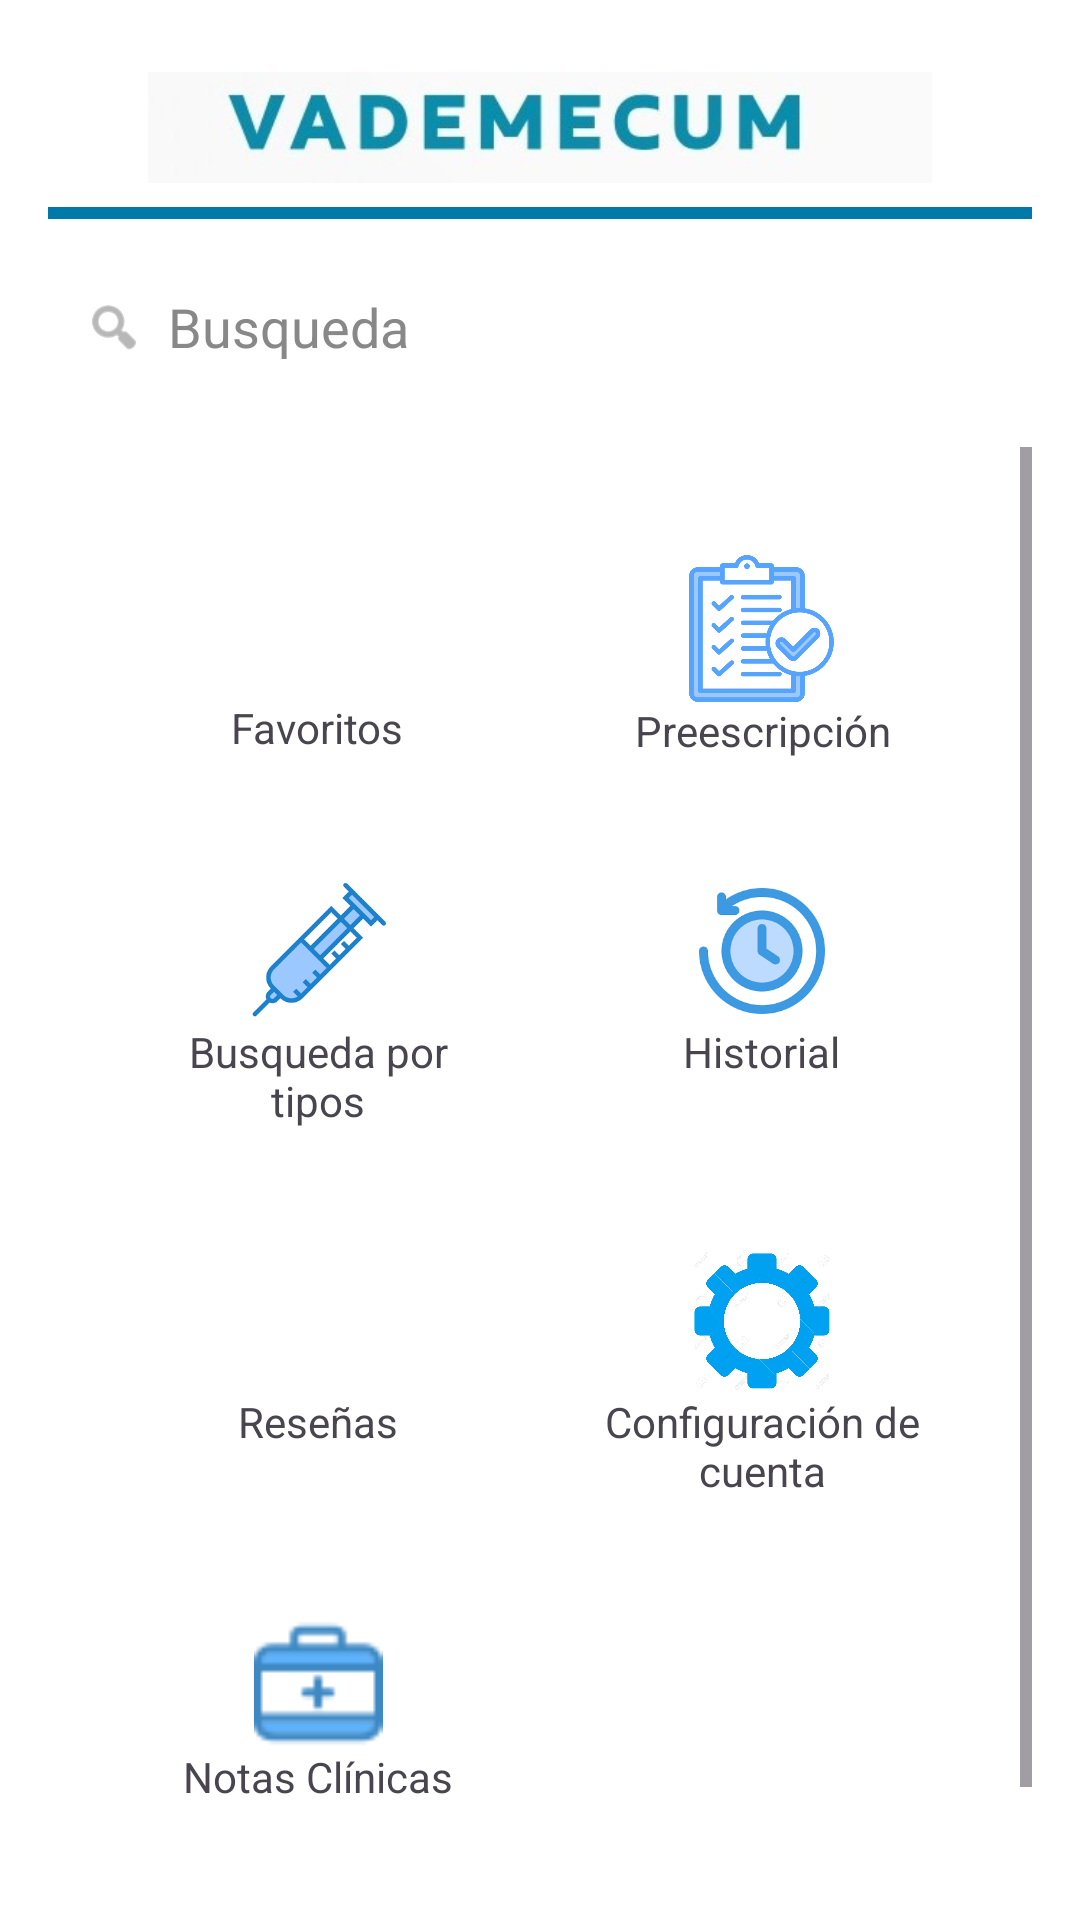

The Android layout XML behind this screen, and the referenced resources:
<!-- AndroidManifest.xml: application theme Theme.ProyectoVademecum -->
<!-- res/layout/activity_mainespecialista.xml -->
<?xml version="1.0" encoding="utf-8"?>
<LinearLayout
    xmlns:android="http://schemas.android.com/apk/res/android"
    xmlns:app="http://schemas.android.com/apk/res-auto"
    xmlns:tools="http://schemas.android.com/tools"
    android:orientation="vertical"
    android:layout_width="match_parent"
    android:layout_height="match_parent"
    android:background="#FFFFFF"
    android:padding="16dp">
    

    

    <RelativeLayout
        android:layout_width="match_parent"
        android:layout_height="wrap_content"
        android:padding="8dp"
        android:background="#FFFFFF">

        
        <ImageView
            android:id="@+id/logoImage"
            android:layout_width="320dp"
            android:layout_height="37dp"
            android:layout_centerInParent="true"
            android:contentDescription="@string/logo"
            android:src="@drawable/logo_vademecum" />

        
        <ImageView
            android:id="@+id/accountIcon"
            android:layout_width="32dp"
            android:layout_height="32dp"
            android:layout_alignParentEnd="true"
            android:layout_centerVertical="true"
            android:contentDescription="@string/cuenta"
            android:src="@drawable/cuenta" />
    </RelativeLayout>

    
    <View
        android:layout_width="match_parent"
        android:layout_height="4dp"
        android:background="#0078A8" />

    <LinearLayout
        android:id="@+id/searchBar"
        android:layout_width="match_parent"
        android:layout_height="48dp"
        android:layout_marginTop="12dp"
        android:background="@drawable/search_background"
        android:gravity="center_vertical"
        android:paddingStart="12dp"
        android:paddingEnd="12dp">

        <ImageView
            android:layout_width="20dp"
            android:layout_height="20dp"
            android:contentDescription="@string/b_squeda"
            android:src="@android:drawable/ic_menu_search"
            app:tint="#888888" />

        <EditText
            android:id="@+id/searchInput"
            android:layout_width="0dp"
            android:layout_height="wrap_content"
            android:layout_weight="1"
            android:autofillHints="Busqueda texto en la barra"
            android:background="@null"
            android:hint="@string/b_squeda"
            android:paddingStart="8dp"
            android:textColor="#000000"
            android:textColorHint="#888888"
            android:focusable="false"
            android:cursorVisible="false"
            android:inputType="none"
            android:clickable="true"
            tools:ignore="RtlSymmetry" />

    </LinearLayout>
    <ScrollView
        android:layout_width="match_parent"
        android:layout_height="match_parent"
        android:layout_marginTop="16dp">

        <GridLayout
            android:id="@+id/menuGrid"
            android:layout_width="match_parent"
            android:layout_height="wrap_content"
            android:columnCount="2"
            android:alignmentMode="alignMargins"
            android:padding="16dp"
            android:rowCount="4"
            android:useDefaultMargins="true">

            
            <LinearLayout
                android:id="@+id/favoritos"
                android:layout_width="0dp"
                android:layout_height="wrap_content"
                android:layout_columnWeight="1"
                android:orientation="vertical"
                android:gravity="center"
                android:padding="16dp"
                tools:ignore="UseCompoundDrawables">

                <ImageView
                    android:layout_width="48dp"
                    android:layout_height="48dp"
                    android:contentDescription="@string/favoritos"
                    android:src="@drawable/favorite" />

                <TextView
                    android:layout_width="wrap_content"
                    android:layout_height="wrap_content"
                    android:text="@string/favoritos"
                    android:textSize="14sp"
                    android:gravity="center"/>
            </LinearLayout>

            
            <LinearLayout
                android:layout_width="0dp"
                android:layout_height="wrap_content"
                android:layout_columnWeight="1"
                android:orientation="vertical"
                android:gravity="center"
                android:padding="16dp"
                tools:ignore="UseCompoundDrawables">

                <ImageView
                    android:id="@+id/imgPreescripcion"
                    android:layout_width="81dp"
                    android:layout_height="49dp"
                    android:background="@null"
                    android:contentDescription="@string/preescripci_n"
                    android:src="@drawable/preescripcion" />

                <TextView
                    android:layout_width="wrap_content"
                    android:layout_height="wrap_content"
                    android:text="@string/preescripci_n"
                    android:textSize="14sp"
                    android:gravity="center"/>
            </LinearLayout>

            
            <LinearLayout
                android:id="@+id/busquedaPorTipos"
                android:layout_width="0dp"
                android:layout_height="wrap_content"
                android:layout_columnWeight="1"
                android:gravity="center"
                android:orientation="vertical"
                android:padding="16dp"
                tools:ignore="UseCompoundDrawables">

                <ImageView
                    android:layout_width="48dp"
                    android:layout_height="48dp"
                    android:contentDescription="@string/b_squeda_por_tipos"
                    android:src="@drawable/categoria" />

                <TextView
                    android:layout_width="wrap_content"
                    android:layout_height="wrap_content"
                    android:gravity="center"
                    android:text="@string/b_squeda_por_tipos"
                    android:textSize="14sp" />
            </LinearLayout>

            
            <LinearLayout
                android:id="@+id/itemHistorial"
                android:layout_width="0dp"
                android:layout_height="wrap_content"
                android:layout_columnWeight="1"
                android:orientation="vertical"
                android:gravity="center"
                android:padding="16dp"
                tools:ignore="UseCompoundDrawables">

                <ImageView
                    android:layout_width="48dp"
                    android:layout_height="48dp"
                    android:contentDescription="@string/historial"
                    android:src="@drawable/historial" />

                <TextView
                    android:layout_width="wrap_content"
                    android:layout_height="wrap_content"
                    android:text="@string/historial"
                    android:textSize="14sp"
                    android:gravity="center"/>
            </LinearLayout>

            


            
            <LinearLayout
                android:id="@+id/Resenas"
                android:layout_width="0dp"
                android:layout_height="wrap_content"
                android:layout_columnWeight="1"
                android:orientation="vertical"
                android:gravity="center"
                android:padding="16dp"
                tools:ignore="UseCompoundDrawables">

                <ImageView
                    android:layout_width="48dp"
                    android:layout_height="48dp"
                    android:contentDescription="@string/rese_as"
                    android:src="@drawable/rese_a" />

                <TextView
                    android:layout_width="wrap_content"
                    android:layout_height="wrap_content"
                    android:text="@string/rese_as"
                    android:textSize="14sp"
                    android:gravity="center"/>
            </LinearLayout>

            
            <LinearLayout
                android:id="@+id/ConfigCuenta"
                android:layout_width="0dp"
                android:layout_height="wrap_content"
                android:layout_columnWeight="1"
                android:orientation="vertical"
                android:gravity="center"
                android:padding="16dp"
                tools:ignore="UseCompoundDrawables">

                <ImageView
                    android:layout_width="48dp"
                    android:layout_height="48dp"
                    android:contentDescription="@string/ConfigCuent"
                    android:src="@drawable/config" />

                <TextView
                    android:layout_width="wrap_content"
                    android:layout_height="wrap_content"
                    android:text="@string/ConfigCuent"
                    android:textSize="14sp"
                    android:gravity="center"/>
            </LinearLayout>

            

            <LinearLayout
                android:id="@+id/LinearLayoutNotas"
                android:layout_width="0dp"
                android:layout_height="wrap_content"
                android:layout_columnWeight="1"
                android:orientation="vertical"
                android:gravity="center"
                android:padding="16dp"
                tools:ignore="UseCompoundDrawables">

                <ImageView
                    android:id="@+id/imageView"
                    android:layout_width="74dp"
                    android:layout_height="43dp"
                    android:contentDescription="@string/notas_cl_nicas"
                    app:srcCompat="@drawable/notass" />

                <TextView
                    android:layout_width="wrap_content"
                    android:layout_height="wrap_content"
                    android:text="@string/notas_cl_nicas"
                    android:textSize="14sp"
                    android:gravity="center"/>
                </LinearLayout>
        </GridLayout>
    </ScrollView>
</LinearLayout>
<!-- resources referenced by this layout -->
<resources>
  <!-- drawable categoria: png bitmap (drawable, 2921 bytes) -->
  <!-- drawable config: jpg bitmap (drawable, 71620 bytes) -->
  <!-- drawable historial: png bitmap (drawable, 4453 bytes) -->
  <!-- drawable logo_vademecum: jpg bitmap (drawable, 8649 bytes) -->
  <!-- drawable notass: png bitmap (drawable, 833 bytes) -->
  <!-- drawable preescripcion: png bitmap (drawable, 27514 bytes) -->
  <string name="ConfigCuent">Configuración de cuenta</string>
  <string name="b_squeda">Busqueda</string>
  <string name="b_squeda_por_tipos">Busqueda por tipos</string>
  <string name="cuenta">Cuenta</string>
  <string name="favoritos">Favoritos</string>
  <string name="historial">Historial</string>
  <string name="logo">logoimage\n</string>
  <string name="notas_cl_nicas">Notas Clínicas\n</string>
  <string name="preescripci_n">Preescripción</string>
  <string name="rese_as">Reseñas\n</string>
  <style name="Theme.ProyectoVademecum" parent="Base.Theme.ProyectoVademecum" />
  <style name="Base.Theme.ProyectoVademecum" parent="Theme.Material3.DayNight.NoActionBar">
          
          
      </style>
</resources>
